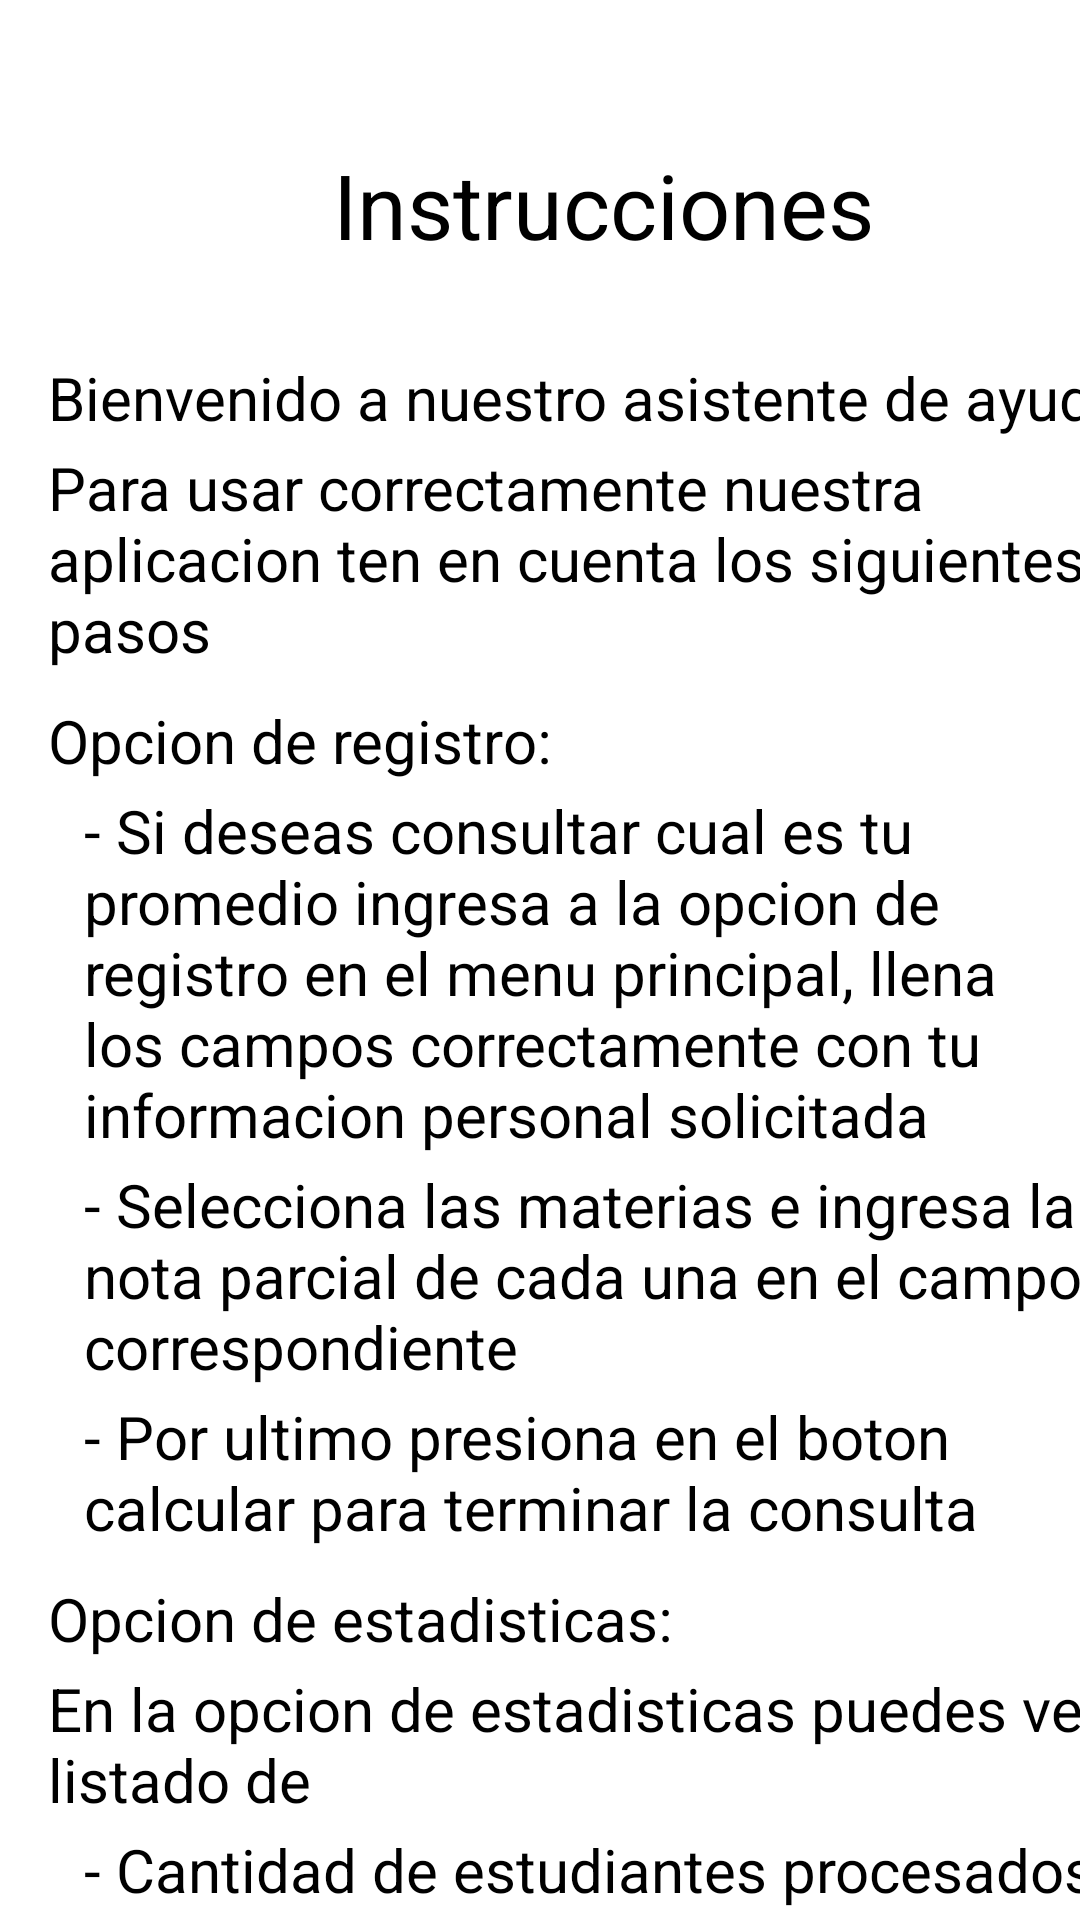

Here is an Android app screen rendered from its layout file. Give the layout XML and the strings, colors and styles it references.
<!-- AndroidManifest.xml: application theme Theme.Practica1 -->
<!-- res/layout/activity_ayuda.xml -->
<?xml version="1.0" encoding="utf-8"?>
<androidx.constraintlayout.widget.ConstraintLayout xmlns:android="http://schemas.android.com/apk/res/android"
    xmlns:app="http://schemas.android.com/apk/res-auto"
    xmlns:tools="http://schemas.android.com/tools"
    android:layout_width="match_parent"
    android:layout_height="match_parent"
    android:background="@color/white"
    tools:context=".Ayuda">

    <LinearLayout
        android:layout_width="wrap_content"
        android:layout_height="match_parent"
        android:orientation="vertical"
        tools:layout_editor_absoluteX="1dp"
        tools:layout_editor_absoluteY="1dp"
        tools:ignore="MissingConstraints">

            <ScrollView
                android:layout_width="411dp"
                android:layout_height="match_parent">

                    <LinearLayout
                        android:layout_width="match_parent"
                        android:layout_height="match_parent"
                        android:orientation="vertical"
                        android:padding="16dp"
                        tools:context=".MainActivity">

                            <TextView
                                android:id="@+id/textView4"
                                android:layout_width="230dp"
                                android:layout_height="39dp"
                                android:layout_marginHorizontal="70dp"
                                android:layout_marginTop="32dp"
                                android:textColor="@color/black"
                                android:text="@string/tituloAyuda"
                                android:textAlignment="center"
                                android:textSize="30sp" />

                            <TextView
                                android:id="@+id/textView3"
                                android:layout_width="wrap_content"
                                android:layout_height="wrap_content"
                                android:layout_marginTop="32dp"
                                android:textColor="@color/black"
                                android:textSize="20sp"
                                android:text="@string/ayudaText1" />

                            <TextView
                                android:id="@+id/textView5"
                                android:layout_width="wrap_content"
                                android:layout_height="wrap_content"
                                android:layout_marginTop="3dp"
                                android:textColor="@color/black"
                                android:textSize="20sp"
                                android:text="@string/ayudaText2" />

                            <TextView
                                android:id="@+id/textView8"
                                android:layout_width="wrap_content"
                                android:layout_height="wrap_content"
                                android:textSize="20sp"
                                android:textColor="@color/black"
                                android:layout_marginTop="10dp"
                                android:text="@string/ayudaText3" />

                            <TextView
                                android:id="@+id/textView10"
                                android:layout_width="337dp"
                                android:layout_height="wrap_content"
                                android:layout_marginHorizontal="12dp"
                                android:textColor="@color/black"
                                android:textSize="20sp"
                                android:layout_marginTop="3dp"
                                android:text="@string/ayudaText4" />

                            <TextView
                                android:id="@+id/textView11"
                                android:layout_width="337dp"
                                android:layout_height="wrap_content"
                                android:textColor="@color/black"
                                android:layout_marginHorizontal="12dp"
                                android:textSize="20sp"
                                android:layout_marginTop="3dp"
                                android:text="@string/ayudaText5" />

                            <TextView
                                android:id="@+id/textView12"
                                android:layout_width="338dp"
                                android:textColor="@color/black"
                                android:layout_height="wrap_content"
                                android:layout_marginHorizontal="12dp"
                                android:layout_marginTop="3dp"
                                android:textSize="20sp"
                                android:text="@string/ayudaText6" />

                            <TextView
                                android:id="@+id/textView13"
                                android:layout_width="wrap_content"
                                android:layout_height="wrap_content"
                                android:layout_marginTop="10dp"
                                android:textColor="@color/black"
                                android:textSize="20sp"
                                android:text="@string/ayudaText7" />

                            <TextView
                                android:id="@+id/textView14"
                                android:layout_width="wrap_content"
                                android:layout_height="wrap_content"
                                android:layout_marginTop="3dp"
                                android:textColor="@color/black"
                                android:textSize="20sp"
                                android:text="@string/ayudaText8" />

                            <TextView
                                android:id="@+id/textView15"
                                android:layout_width="wrap_content"
                                android:layout_height="wrap_content"
                                android:textColor="@color/black"
                                android:layout_marginHorizontal="12dp"
                                android:layout_marginTop="3dp"
                                android:textSize="20sp"
                                android:text="@string/ayudaText9" />

                            <TextView
                                android:id="@+id/textView16"
                                android:layout_width="wrap_content"
                                android:layout_height="wrap_content"
                                android:textColor="@color/black"
                                android:layout_marginHorizontal="12dp"
                                android:textSize="20sp"
                                android:layout_marginTop="3dp"
                                android:text="@string/ayudaText10" />

                            <TextView
                                android:id="@+id/textView17"
                                android:layout_width="wrap_content"
                                android:layout_height="wrap_content"
                                android:layout_marginHorizontal="12dp"
                                android:textColor="@color/black"
                                android:textSize="20sp"
                                android:layout_marginTop="3dp"
                                android:text="@string/ayudaText11" />

                            <TextView
                                android:id="@+id/textView18"
                                android:layout_width="wrap_content"
                                android:layout_height="wrap_content"
                                android:layout_marginHorizontal="12dp"
                                android:textColor="@color/black"
                                android:textSize="20sp"
                                android:layout_marginTop="3dp"
                                android:text="@string/ayudaText12" />

                            <TextView
                                android:id="@+id/textView19"
                                android:layout_width="wrap_content"
                                android:textColor="@color/black"
                                android:layout_height="wrap_content"
                                android:textSize="20sp"
                                android:layout_marginTop="10dp"
                                android:text="@string/ayudaText13" />

                            <Button
                                android:id="@+id/btnVolver"
                                android:layout_width="wrap_content"
                                android:layout_height="match_parent"
                                android:layout_marginHorizontal="130dp"
                                android:layout_marginTop="32dp"
                                android:layout_marginBottom="28dp"
                                android:textSize="15sp"
                                android:text="@string/regresar" />

                    </LinearLayout>
            </ScrollView>
    </LinearLayout>

</androidx.constraintlayout.widget.ConstraintLayout>
<!-- resources referenced by this layout -->
<resources>
  <color name="black">#FF000000</color>
  <color name="white">#FFFFFFFF</color>
  <string name="ayudaText1">Bienvenido a nuestro asistente de ayuda</string>
  <string name="ayudaText10">- Cantidad de estudiantes que ganan</string>
  <string name="ayudaText11">- Cantidad de estudiantes que pierden</string>
  <string name="ayudaText12">- Cantidad de estudiantes que pueden recuperar</string>
  <string name="ayudaText13">Eso es todo lo que debes saber acerca del uso de nuestra app, ¡¡buena suerte!!</string>
  <string name="ayudaText2">Para usar correctamente nuestra aplicacion ten en cuenta los siguientes pasos</string>
  <string name="ayudaText3">Opcion de registro:</string>
  <string name="ayudaText4">- Si deseas consultar cual es tu promedio ingresa a la opcion de registro en el menu principal, llena los campos correctamente con tu informacion personal solicitada</string>
  <string name="ayudaText5">- Selecciona las materias e ingresa la nota parcial de cada una en el campo correspondiente</string>
  <string name="ayudaText6">- Por ultimo presiona en el boton calcular para terminar la consulta</string>
  <string name="ayudaText7">Opcion de estadisticas:</string>
  <string name="ayudaText8">En la opcion de estadisticas puedes ver un listado de</string>
  <string name="ayudaText9">- Cantidad de estudiantes procesados</string>
  <string name="regresar">Regresar</string>
  <string name="tituloAyuda">Instrucciones</string>
  <style name="Theme.Practica1" parent="Theme.MaterialComponents.DayNight.NoActionBar">
          
          <item name="colorPrimary">@color/principal</item>
          <item name="colorPrimaryVariant">@color/blue</item>
          <item name="colorOnPrimary">@color/black</item>
          
          <item name="colorSecondary">@color/teal_200</item>
          <item name="colorSecondaryVariant">@color/teal_700</item>
          <item name="colorOnSecondary">@color/black</item>
          
          <item name="android:statusBarColor" tools:targetApi="l">?attr/colorPrimaryVariant</item>
          <item name="android:windowNoTitle">true</item>
          <item name="android:windowActionBar">false</item>
          
  
          <item name="android:forceDarkAllowed" tools:targetApi="q">false</item>
  
          <item name="android:textColorHint">#555555</item>
      </style>
  <color name="principal">#009632</color>
  <color name="blue">#00BCD4</color>
  <color name="teal_200">#FF03DAC5</color>
  <color name="teal_700">#FF018786</color>
</resources>
